Photos from the image-classification dataset "Dataset" in the GitHub repository daffakurnia11/Coffee-Beans-Defect-Classification. Its 2 classes are: defected, undefected.

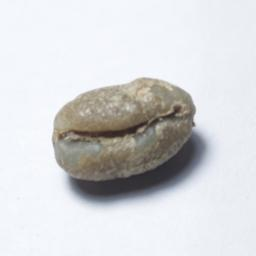
Label: defected

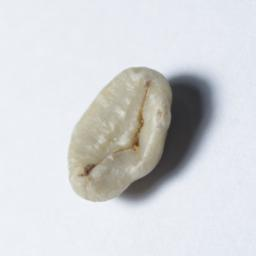
Label: defected

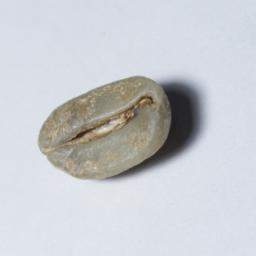
Label: undefected

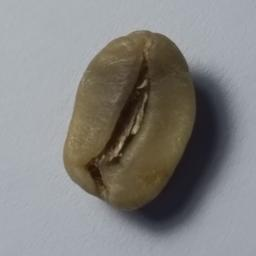
Label: undefected

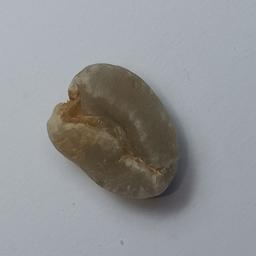
Label: defected

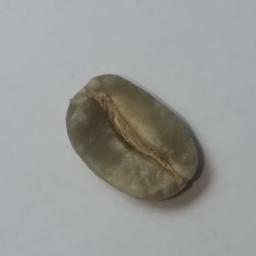
Label: undefected
